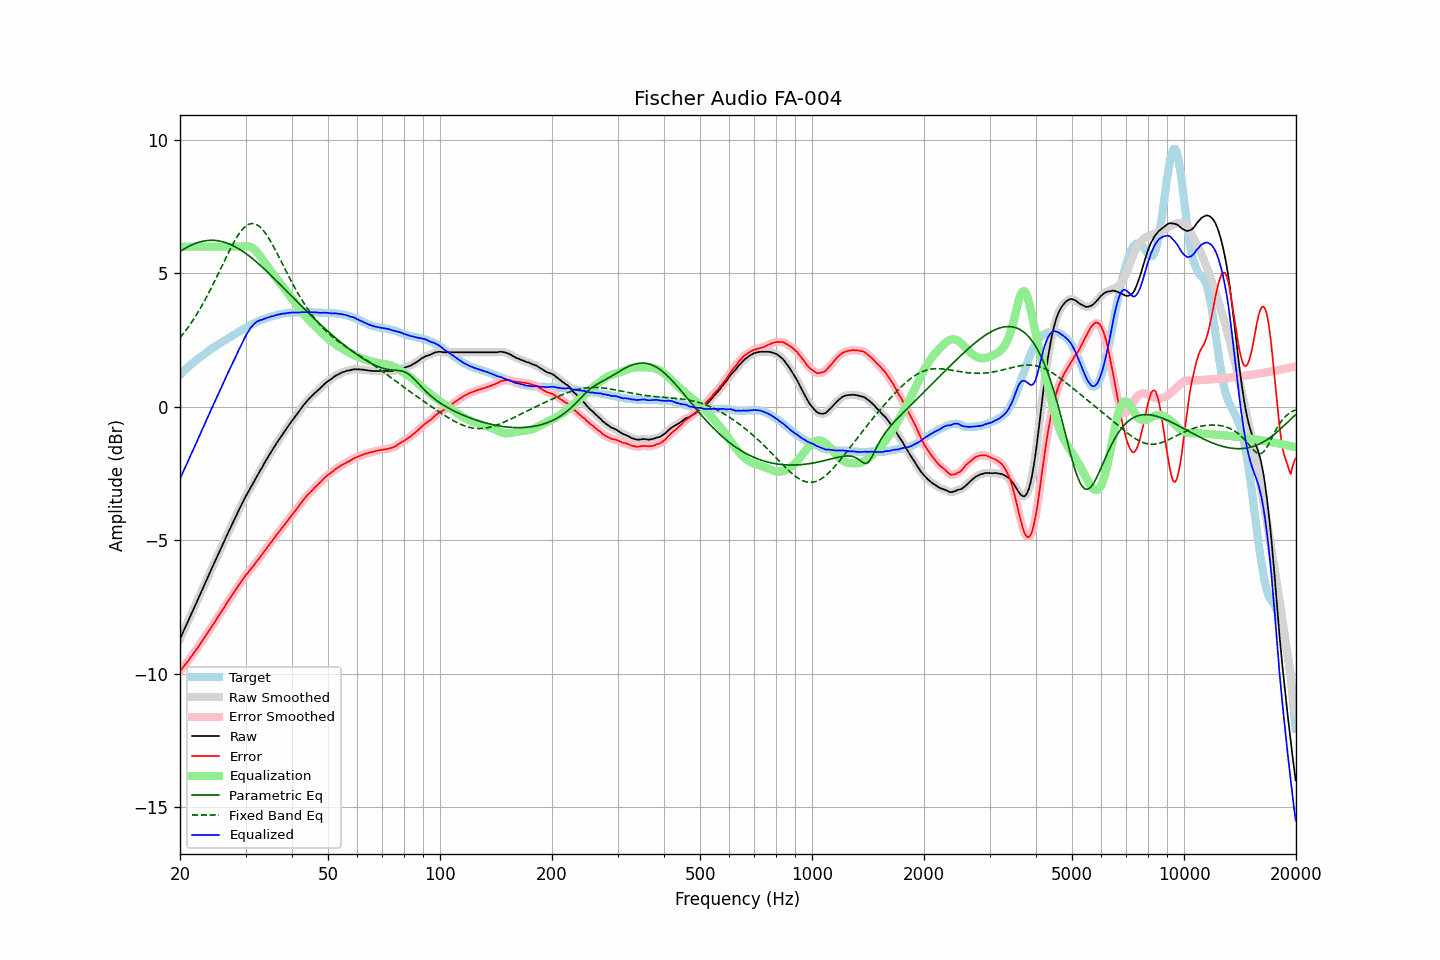

The table this chart was drawn from, first rows:
frequency, raw, error, smoothed, error_smoothed, equalization, parametric_eq, fixed_band_eq, equalized_raw, equalized_smoothed, target
20.00, -8.70, -9.91, -8.70, -9.91, 6.00, 5.82, 2.58, -2.70, -2.70, 1.21
20.20, -8.57, -9.84, -8.57, -9.83, 6.00, 5.86, 2.66, -2.57, -2.57, 1.27
20.40, -8.43, -9.75, -8.43, -9.76, 6.00, 5.89, 2.73, -2.43, -2.43, 1.32
20.61, -8.30, -9.68, -8.30, -9.68, 6.00, 5.93, 2.81, -2.30, -2.30, 1.38
20.81, -8.17, -9.60, -8.17, -9.60, 6.00, 5.96, 2.89, -2.17, -2.17, 1.43
21.02, -8.04, -9.53, -8.04, -9.52, 6.00, 6.00, 2.97, -2.04, -2.04, 1.49
21.23, -7.90, -9.44, -7.90, -9.44, 6.00, 6.03, 3.06, -1.90, -1.90, 1.54
21.44, -7.77, -9.36, -7.77, -9.36, 6.00, 6.05, 3.15, -1.77, -1.77, 1.59
21.66, -7.64, -9.28, -7.64, -9.28, 6.00, 6.08, 3.24, -1.64, -1.64, 1.64
21.87, -7.51, -9.20, -7.51, -9.20, 6.00, 6.11, 3.33, -1.51, -1.51, 1.69
22.09, -7.37, -9.11, -7.37, -9.11, 6.00, 6.13, 3.43, -1.37, -1.37, 1.74
22.31, -7.24, -9.03, -7.24, -9.02, 6.00, 6.15, 3.52, -1.24, -1.24, 1.79
22.54, -7.10, -8.93, -7.10, -8.93, 6.00, 6.17, 3.62, -1.10, -1.10, 1.83
22.76, -6.97, -8.85, -6.97, -8.85, 6.00, 6.19, 3.73, -0.97, -0.97, 1.88
22.99, -6.84, -8.76, -6.84, -8.76, 6.00, 6.20, 3.83, -0.84, -0.84, 1.92
23.22, -6.70, -8.67, -6.70, -8.67, 6.00, 6.21, 3.94, -0.70, -0.70, 1.97
23.45, -6.57, -8.58, -6.57, -8.58, 6.00, 6.22, 4.05, -0.57, -0.57, 2.01
23.69, -6.43, -8.49, -6.43, -8.48, 6.00, 6.23, 4.17, -0.43, -0.43, 2.06
23.92, -6.29, -8.38, -6.29, -8.39, 6.00, 6.23, 4.28, -0.29, -0.29, 2.10
24.16, -6.16, -8.30, -6.16, -8.30, 6.00, 6.24, 4.40, -0.16, -0.16, 2.15
24.40, -6.03, -8.21, -6.03, -8.21, 6.00, 6.24, 4.52, -0.03, -0.03, 2.19
24.65, -5.90, -8.13, -5.90, -8.12, 6.00, 6.24, 4.64, 0.10, 0.10, 2.22
24.89, -5.77, -8.03, -5.76, -8.03, 6.00, 6.23, 4.76, 0.23, 0.24, 2.27
25.14, -5.63, -7.93, -5.63, -7.94, 6.00, 6.23, 4.89, 0.37, 0.37, 2.30
25.39, -5.50, -7.84, -5.50, -7.84, 6.00, 6.22, 5.01, 0.50, 0.50, 2.34
25.65, -5.37, -7.75, -5.37, -7.75, 6.00, 6.21, 5.14, 0.63, 0.63, 2.38
25.91, -5.24, -7.66, -5.24, -7.66, 6.00, 6.19, 5.26, 0.76, 0.76, 2.42
26.16, -5.11, -7.57, -5.11, -7.57, 6.00, 6.18, 5.39, 0.89, 0.89, 2.46
26.43, -4.97, -7.46, -4.97, -7.47, 6.00, 6.16, 5.52, 1.03, 1.03, 2.49
26.69, -4.84, -7.37, -4.84, -7.37, 6.00, 6.14, 5.64, 1.16, 1.16, 2.53
26.96, -4.71, -7.28, -4.71, -7.28, 6.00, 6.12, 5.76, 1.29, 1.29, 2.57
27.23, -4.58, -7.18, -4.58, -7.19, 6.00, 6.09, 5.88, 1.42, 1.42, 2.60
27.50, -4.46, -7.10, -4.46, -7.10, 6.00, 6.07, 6.00, 1.54, 1.54, 2.64
27.77, -4.33, -7.01, -4.33, -7.01, 6.00, 6.04, 6.11, 1.67, 1.67, 2.68
28.05, -4.21, -6.92, -4.21, -6.92, 6.00, 6.01, 6.22, 1.79, 1.79, 2.71
28.33, -4.08, -6.82, -4.08, -6.83, 6.00, 5.97, 6.32, 1.92, 1.92, 2.75
28.62, -3.95, -6.74, -3.95, -6.73, 6.00, 5.94, 6.42, 2.05, 2.05, 2.78
28.90, -3.82, -6.64, -3.82, -6.64, 6.00, 5.90, 6.51, 2.18, 2.18, 2.82
29.19, -3.70, -6.55, -3.70, -6.56, 6.00, 5.87, 6.59, 2.30, 2.30, 2.85
29.48, -3.58, -6.47, -3.58, -6.47, 6.00, 5.83, 6.66, 2.43, 2.43, 2.89
29.78, -3.46, -6.39, -3.46, -6.39, 6.01, 5.78, 6.72, 2.55, 2.55, 2.93
30.08, -3.34, -6.30, -3.35, -6.31, 6.02, 5.74, 6.77, 2.67, 2.67, 2.96
30.38, -3.24, -6.24, -3.24, -6.23, 6.01, 5.70, 6.81, 2.77, 2.78, 3.00
30.68, -3.13, -6.16, -3.13, -6.16, 6.00, 5.65, 6.84, 2.87, 2.87, 3.03
30.99, -3.02, -6.09, -3.02, -6.09, 5.98, 5.60, 6.86, 2.96, 2.96, 3.07
31.30, -2.92, -6.02, -2.92, -6.01, 5.95, 5.56, 6.87, 3.03, 3.04, 3.10
31.61, -2.81, -5.93, -2.81, -5.93, 5.91, 5.51, 6.86, 3.10, 3.10, 3.13
31.93, -2.70, -5.85, -2.70, -5.85, 5.85, 5.46, 6.84, 3.15, 3.15, 3.15
32.24, -2.59, -5.77, -2.59, -5.78, 5.79, 5.40, 6.81, 3.20, 3.20, 3.18
32.57, -2.49, -5.70, -2.49, -5.70, 5.71, 5.35, 6.77, 3.22, 3.22, 3.21
32.89, -2.38, -5.62, -2.38, -5.62, 5.63, 5.30, 6.72, 3.25, 3.25, 3.24
33.22, -2.28, -5.54, -2.28, -5.54, 5.54, 5.24, 6.66, 3.26, 3.26, 3.26
33.55, -2.17, -5.45, -2.17, -5.45, 5.45, 5.19, 6.59, 3.29, 3.29, 3.29
33.89, -2.06, -5.36, -2.06, -5.37, 5.37, 5.13, 6.51, 3.31, 3.31, 3.30
34.23, -1.96, -5.28, -1.96, -5.29, 5.29, 5.07, 6.43, 3.33, 3.33, 3.32
34.57, -1.86, -5.21, -1.86, -5.21, 5.21, 5.02, 6.33, 3.35, 3.35, 3.35
34.92, -1.76, -5.13, -1.76, -5.13, 5.13, 4.96, 6.24, 3.37, 3.37, 3.37
35.27, -1.66, -5.05, -1.66, -5.05, 5.05, 4.90, 6.13, 3.39, 3.38, 3.39
35.62, -1.57, -4.98, -1.57, -4.97, 4.97, 4.84, 6.02, 3.40, 3.40, 3.41
35.97, -1.47, -4.89, -1.47, -4.89, 4.89, 4.78, 5.91, 3.42, 3.42, 3.42
... 635 more rows
